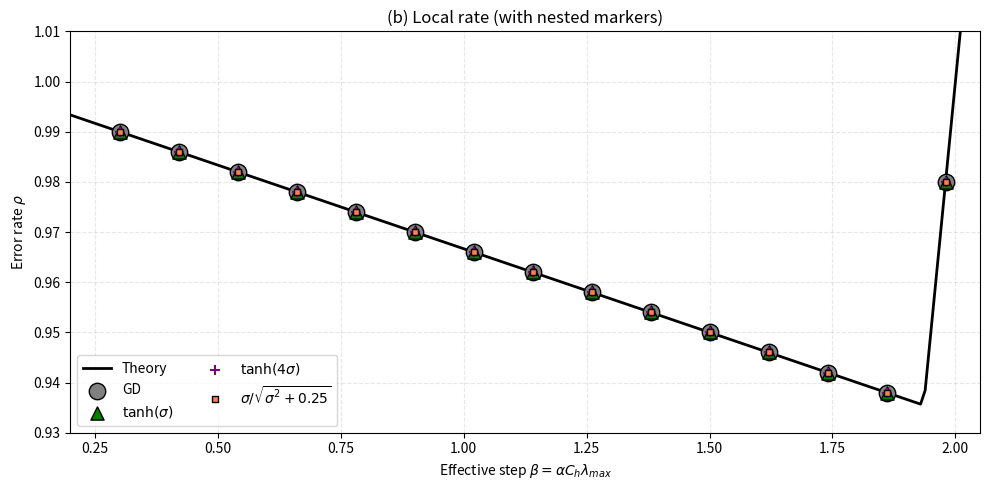

Generate this figure with matplotlib:
import numpy as np
import matplotlib.pyplot as plt

# 1. Experimental Setup
d, n = 16, 16
iterations = 2400
fit_window = 300

# Hessian with logarithmically spaced eigenvalues
eigenvalues = np.array([(1/30) * (30 ** (i / 15)) for i in range(16)])
H = np.diag(eigenvalues)
X_0 = np.eye(d) / 4

# 15 equally spaced effective step sizes from 0.3 to 1.98
betas = np.linspace(0.3, 1.98, 15)

# Shapings: Label -> (shaping_function, slope_at_zero)
shapings = {
    'GD': (lambda s: s, 1),
    r'$\tanh(\sigma)$': (np.tanh, 1),
    r'$\tanh(4\sigma)$': (lambda s: np.tanh(4 * s), 4),
    r'$\sigma / \sqrt{\sigma^2 + 0.25}$': (lambda s: s / np.sqrt(s**2 + 0.25), 2)
}

# Spectral update map
def spectral_update(G, alpha, h_func):
    U, S, Vt = np.linalg.svd(G, full_matrices=False)
    return alpha * (U @ np.diag(h_func(S)) @ Vt)

# 2. Run the Optimization Loop
results = {name: [] for name in shapings}

for name, (h_func, a) in shapings.items():
    for beta in betas:
        # Match effective step size by scaling alpha
        alpha = beta / a
        X_t = X_0.copy()
        
        error_norms = []
        
        for t in range(iterations):
            G_t = H @ X_t
            X_t = X_t - spectral_update(G_t, alpha, h_func)
            
            # Record the Frobenius norm of the error for the last 300 steps
            if t >= iterations - fit_window:
                error_norms.append(np.linalg.norm(X_t, ord='fro'))
                
        # 3. Calculate local rate via least-squares fit
        t_vals = np.arange(iterations - fit_window, iterations)
        log_errors = np.log(error_norms)
        slope, _ = np.polyfit(t_vals, log_errors, 1)
        measured_rate = np.exp(slope)
        results[name].append(measured_rate)

# 4. Plotting the Results
plt.figure(figsize=(10, 5))

# Plot theoretical GD curve: max |1 - beta * lambda_i|
beta_dense = np.linspace(0.2, 2.05, 200)
theory_rates = [np.max(np.abs(1 - b * eigenvalues)) for b in beta_dense]
plt.plot(beta_dense, theory_rates, 'k-', linewidth=2, label='Theory')

# Plot measured rates with decreasing sizes so they don't hide each other
markers = ['o', '^', '+', 's']
colors = ['gray', 'green', 'purple', 'coral']
sizes = [140, 90, 50, 20] # Shrinking sizes for each subsequent layer

for (name, rates), marker, color, size in zip(results.items(), markers, colors, sizes):
    plt.scatter(betas, rates, label=name, marker=marker, 
                color=color, s=size, edgecolors='k' if marker != '+' else None, zorder=3)

plt.xlim(0.2, 2.05)
plt.ylim(0.93, 1.01)
plt.xlabel(r'Effective step $\beta = \alpha C_h \lambda_{max}$')
plt.ylabel(r'Error rate $\rho$')
plt.title('(b) Local rate (with nested markers)')
plt.legend(loc='lower left', ncol=2)
plt.grid(True, alpha=0.3, linestyle='--')
plt.tight_layout()
plt.savefig('P2_local_rate.svg', dpi=300, bbox_inches='tight')
plt.show()
